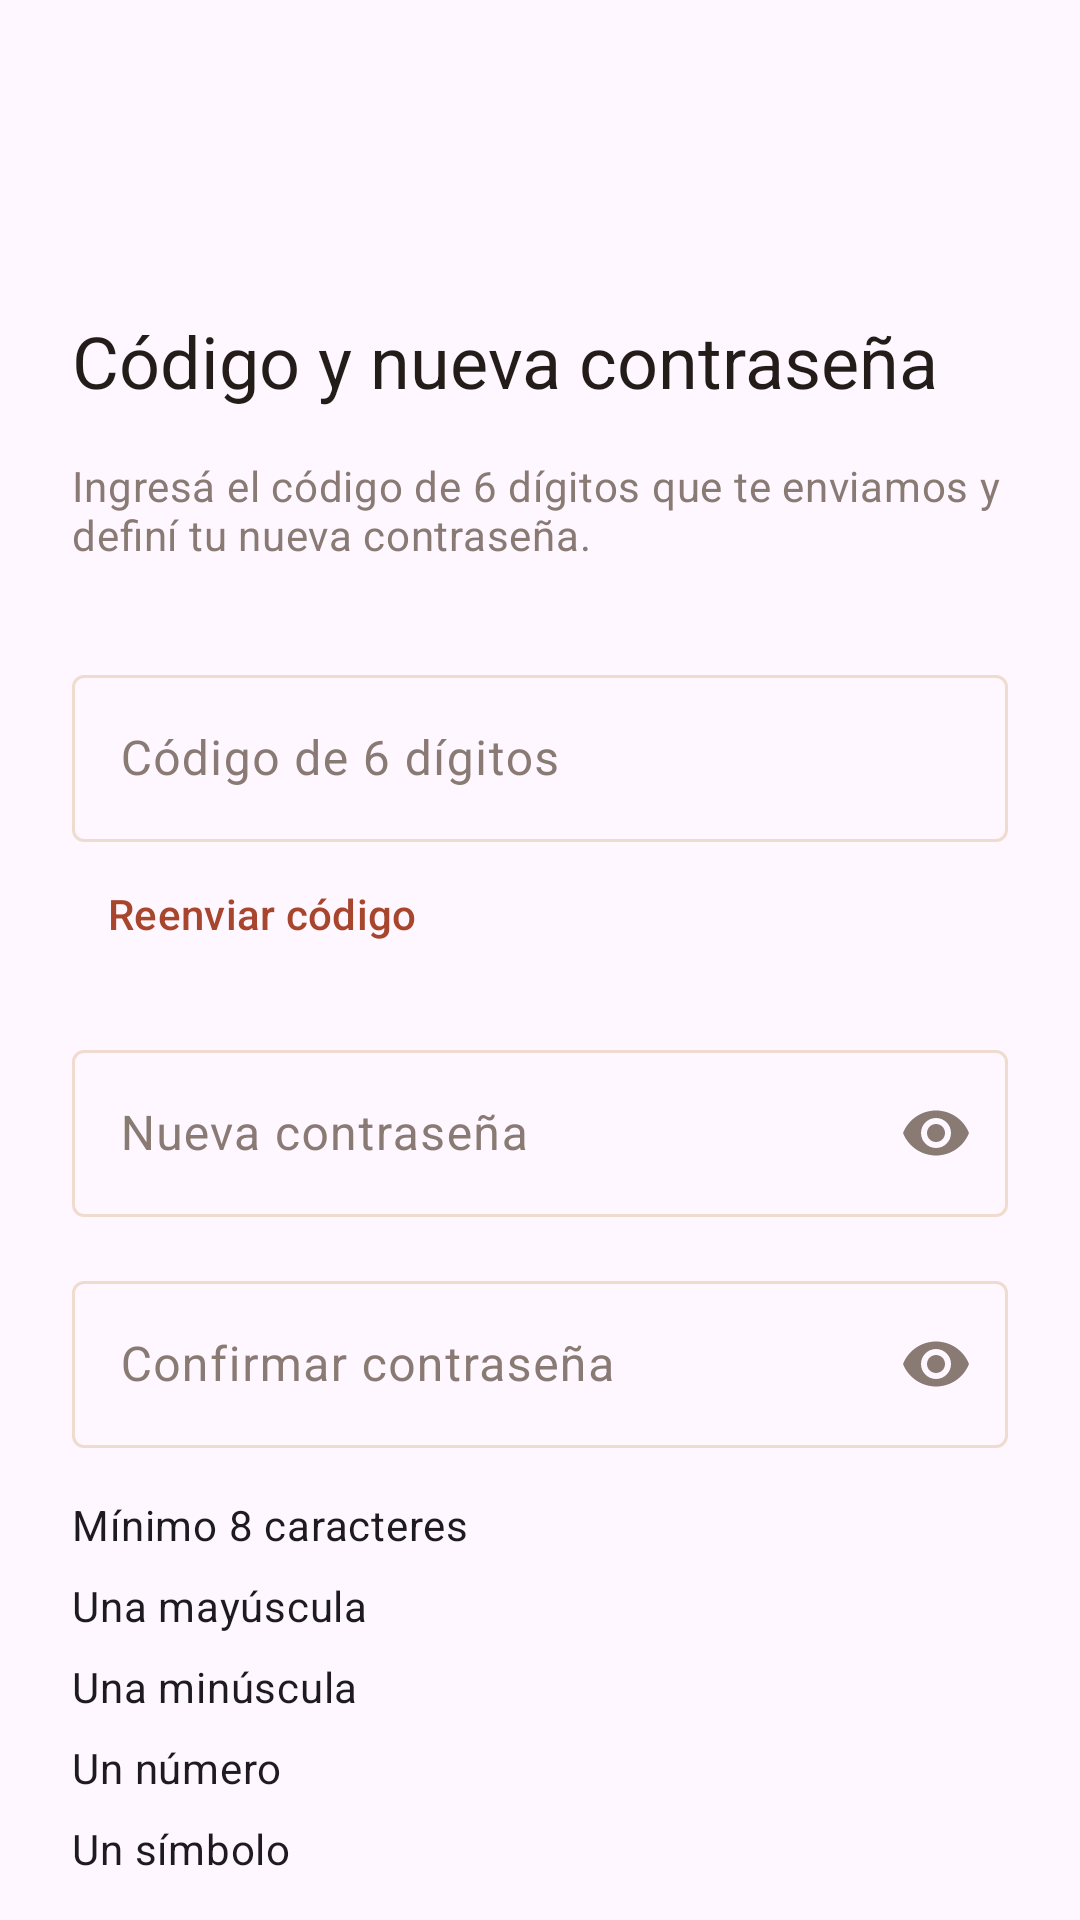

Produce the Android XML layout that renders to this screen, including the resource entries it uses.
<!-- AndroidManifest.xml: application theme Theme.ProyectoFinalRestaurante -->
<!-- res/layout/activity_cambiar_contrasenia.xml -->
<?xml version="1.0" encoding="utf-8"?>
<androidx.core.widget.NestedScrollView xmlns:android="http://schemas.android.com/apk/res/android"
    xmlns:app="http://schemas.android.com/apk/res-auto"
    xmlns:tools="http://schemas.android.com/tools"
    android:id="@+id/cambiar_contrasenia_root"
    android:layout_width="match_parent"
    android:layout_height="match_parent"
    android:fillViewport="true"
    tools:context=".ui.recuperacion.CambiarContraseniaActivity">

    <LinearLayout
        android:layout_width="match_parent"
        android:layout_height="wrap_content"
        android:orientation="vertical"
        android:padding="@dimen/espaciado_pantalla">

        <ImageButton
            android:id="@+id/btn_volver_cambiar_contrasenia"
            android:layout_width="wrap_content"
            android:layout_height="wrap_content"
            android:background="?attr/selectableItemBackgroundBorderless"
            android:contentDescription="@string/recuperacion_volver"
            android:minWidth="@dimen/altura_minima_tactil"
            android:minHeight="@dimen/altura_minima_tactil"
            app:srcCompat="@drawable/ic_arrow_back" />

        <TextView
            android:layout_width="match_parent"
            android:layout_height="wrap_content"
            android:layout_marginTop="@dimen/espaciado_seccion"
            android:text="@string/recuperacion_titulo_codigo"
            android:textAppearance="?attr/textAppearanceHeadlineSmall"
            android:textColor="?attr/colorOnSurface" />

        <TextView
            android:layout_width="match_parent"
            android:layout_height="wrap_content"
            android:layout_marginTop="@dimen/espaciado_campo"
            android:text="@string/recuperacion_descripcion_codigo"
            android:textAppearance="?attr/textAppearanceBodyMedium"
            android:textColor="?attr/colorOnSurfaceVariant" />

        <com.google.android.material.textfield.TextInputLayout
            android:id="@+id/til_codigo"
            style="@style/Widget.Material3.TextInputLayout.OutlinedBox"
            android:layout_width="match_parent"
            android:layout_height="wrap_content"
            android:layout_marginTop="@dimen/espaciado_seccion"
            android:hint="@string/recuperacion_hint_codigo">

            <com.google.android.material.textfield.TextInputEditText
                android:id="@+id/et_codigo"
                android:layout_width="match_parent"
                android:layout_height="wrap_content"
                android:imeOptions="actionNext"
                android:inputType="number"
                android:maxLength="6"
                android:maxLines="1" />
        </com.google.android.material.textfield.TextInputLayout>

        <com.google.android.material.button.MaterialButton
            android:id="@+id/btn_reenviar_codigo"
            style="@style/Widget.Material3.Button.TextButton"
            android:layout_width="wrap_content"
            android:layout_height="wrap_content"
            android:minHeight="@dimen/altura_minima_tactil"
            android:text="@string/recuperacion_reenviar_codigo" />

        <com.google.android.material.textfield.TextInputLayout
            android:id="@+id/til_nueva_contrasenia"
            style="@style/Widget.Material3.TextInputLayout.OutlinedBox"
            android:layout_width="match_parent"
            android:layout_height="wrap_content"
            android:layout_marginTop="@dimen/espaciado_campo"
            android:hint="@string/recuperacion_hint_nueva"
            app:endIconMode="password_toggle">

            <com.google.android.material.textfield.TextInputEditText
                android:id="@+id/et_nueva_contrasenia"
                android:layout_width="match_parent"
                android:layout_height="wrap_content"
                android:autofillHints="newPassword"
                android:imeOptions="actionNext"
                android:inputType="textPassword"
                android:maxLines="1" />
        </com.google.android.material.textfield.TextInputLayout>

        <com.google.android.material.textfield.TextInputLayout
            android:id="@+id/til_confirmacion"
            style="@style/Widget.Material3.TextInputLayout.OutlinedBox"
            android:layout_width="match_parent"
            android:layout_height="wrap_content"
            android:layout_marginTop="@dimen/espaciado_campo"
            android:hint="@string/recuperacion_hint_confirmar"
            app:endIconMode="password_toggle">

            <com.google.android.material.textfield.TextInputEditText
                android:id="@+id/et_confirmacion"
                android:layout_width="match_parent"
                android:layout_height="wrap_content"
                android:autofillHints="newPassword"
                android:imeOptions="actionDone"
                android:inputType="textPassword"
                android:maxLines="1" />
        </com.google.android.material.textfield.TextInputLayout>

        <TextView
            android:id="@+id/txt_req_longitud"
            android:layout_width="wrap_content"
            android:layout_height="wrap_content"
            android:layout_marginTop="@dimen/espaciado_campo"
            android:drawablePadding="@dimen/espaciado_minimo"
            android:gravity="center_vertical"
            android:text="@string/recuperacion_req_longitud"
            android:textAppearance="?attr/textAppearanceBodyMedium" />

        <TextView
            android:id="@+id/txt_req_mayuscula"
            android:layout_width="wrap_content"
            android:layout_height="wrap_content"
            android:layout_marginTop="@dimen/espaciado_minimo"
            android:drawablePadding="@dimen/espaciado_minimo"
            android:gravity="center_vertical"
            android:text="@string/recuperacion_req_mayuscula"
            android:textAppearance="?attr/textAppearanceBodyMedium" />

        <TextView
            android:id="@+id/txt_req_minuscula"
            android:layout_width="wrap_content"
            android:layout_height="wrap_content"
            android:layout_marginTop="@dimen/espaciado_minimo"
            android:drawablePadding="@dimen/espaciado_minimo"
            android:gravity="center_vertical"
            android:text="@string/recuperacion_req_minuscula"
            android:textAppearance="?attr/textAppearanceBodyMedium" />

        <TextView
            android:id="@+id/txt_req_digito"
            android:layout_width="wrap_content"
            android:layout_height="wrap_content"
            android:layout_marginTop="@dimen/espaciado_minimo"
            android:drawablePadding="@dimen/espaciado_minimo"
            android:gravity="center_vertical"
            android:text="@string/recuperacion_req_digito"
            android:textAppearance="?attr/textAppearanceBodyMedium" />

        <TextView
            android:id="@+id/txt_req_simbolo"
            android:layout_width="wrap_content"
            android:layout_height="wrap_content"
            android:layout_marginTop="@dimen/espaciado_minimo"
            android:drawablePadding="@dimen/espaciado_minimo"
            android:gravity="center_vertical"
            android:text="@string/recuperacion_req_simbolo"
            android:textAppearance="?attr/textAppearanceBodyMedium" />

        <TextView
            android:id="@+id/txt_error_cambiar_contrasenia"
            android:layout_width="match_parent"
            android:layout_height="wrap_content"
            android:layout_marginTop="@dimen/espaciado_campo"
            android:accessibilityLiveRegion="polite"
            android:textAppearance="?attr/textAppearanceBodyMedium"
            android:textColor="?attr/colorError"
            android:visibility="gone"
            tools:text="El código es incorrecto o ya venció. Volvé a intentarlo."
            tools:visibility="visible" />

        <com.google.android.material.button.MaterialButton
            android:id="@+id/btn_cambiar_contrasenia"
            android:layout_width="match_parent"
            android:layout_height="wrap_content"
            android:layout_marginTop="@dimen/espaciado_seccion"
            android:enabled="false"
            android:minHeight="@dimen/altura_minima_tactil"
            android:text="@string/recuperacion_boton_cambiar" />

        <ProgressBar
            android:id="@+id/progress_cambiar_contrasenia"
            android:layout_width="wrap_content"
            android:layout_height="wrap_content"
            android:layout_gravity="center_horizontal"
            android:layout_marginTop="@dimen/espaciado_campo"
            android:contentDescription="@string/recuperacion_cd_progreso_cambiar"
            android:visibility="gone"
            tools:visibility="visible" />
    </LinearLayout>

</androidx.core.widget.NestedScrollView>
<!-- resources referenced by this layout -->
<resources>
  <dimen name="altura_minima_tactil">48dp</dimen>
  <dimen name="espaciado_campo">16dp</dimen>
  <dimen name="espaciado_minimo">8dp</dimen>
  <dimen name="espaciado_pantalla">24dp</dimen>
  <dimen name="espaciado_seccion">32dp</dimen>
  <string name="recuperacion_boton_cambiar">Cambiar contraseña</string>
  <string name="recuperacion_cd_progreso_cambiar">Actualizando contraseña</string>
  <string name="recuperacion_descripcion_codigo">Ingresá el código de 6 dígitos que te enviamos y definí tu nueva contraseña.</string>
  <string name="recuperacion_hint_codigo">Código de 6 dígitos</string>
  <string name="recuperacion_hint_confirmar">Confirmar contraseña</string>
  <string name="recuperacion_hint_nueva">Nueva contraseña</string>
  <string name="recuperacion_reenviar_codigo">Reenviar código</string>
  <string name="recuperacion_req_digito">Un número</string>
  <string name="recuperacion_req_longitud">Mínimo 8 caracteres</string>
  <string name="recuperacion_req_mayuscula">Una mayúscula</string>
  <string name="recuperacion_req_minuscula">Una minúscula</string>
  <string name="recuperacion_req_simbolo">Un símbolo</string>
  <string name="recuperacion_titulo_codigo">Código y nueva contraseña</string>
  <string name="recuperacion_volver">Volver</string>
  <style name="Theme.ProyectoFinalRestaurante" parent="Base.Theme.ProyectoFinalRestaurante" />
  <style name="Base.Theme.ProyectoFinalRestaurante" parent="Theme.Material3.DayNight.NoActionBar">
          <item name="colorPrimary">@color/brand_primary</item>
          <item name="colorOnPrimary">@color/brand_on_primary</item>
          <item name="colorPrimaryContainer">@color/brand_primary_container</item>
          <item name="colorOnPrimaryContainer">@color/brand_on_primary_container</item>
          <item name="colorSecondary">@color/brand_secondary</item>
          <item name="colorOnSecondary">@color/brand_on_secondary</item>
          <item name="colorSurface">@color/brand_surface</item>
          <item name="colorOnSurface">@color/brand_on_surface</item>
          <item name="colorSurfaceVariant">@color/brand_surface_variant</item>
          <item name="colorOnSurfaceVariant">@color/brand_on_surface_variant</item>
          <item name="colorOutline">@color/brand_outline</item>
          <item name="colorError">@color/brand_error</item>
          <item name="colorOnError">@color/brand_on_error</item>
      </style>
  <color name="brand_primary">#a8452d</color>
  <color name="brand_on_primary">#FFFFFF</color>
  <color name="brand_primary_container">#f6dcce</color>
  <color name="brand_on_primary_container">#6b4a3a</color>
  <color name="brand_secondary">#8a5a45</color>
  <color name="brand_on_secondary">#FFFFFF</color>
  <color name="brand_surface">#f7ece7</color>
  <color name="brand_on_surface">#241c19</color>
  <color name="brand_surface_variant">#fbf3ee</color>
  <color name="brand_on_surface_variant">#8a7a74</color>
  <color name="brand_outline">#f0dccf</color>
  <color name="brand_error">#9a4a42</color>
  <color name="brand_on_error">#FFFFFF</color>
</resources>
